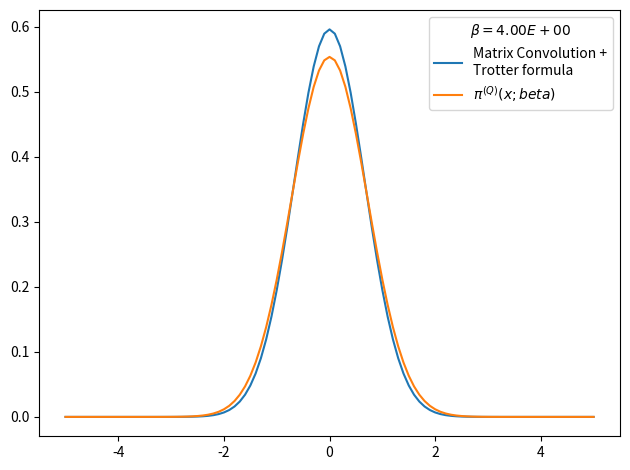

Source code (Python):
# -*- coding: utf-8 -*-
from __future__ import division
import numpy as np
import matplotlib.pyplot as plt
from time import time
import pandas as pd

def rho_free(x,xp,beta):
    """
    Uso: devuelve elemento de matriz dsnsidad para el caso de una partícula libre en un toro infinito.
    """
    return (2.*np.pi*beta)**(-0.5) * np.exp(-(x-xp)**2 / (2 * beta) )

def harmonic_potential(x):
    """Devuelve valor del potencial harmónico para una posición x dada"""
    return 0.5*x**2

def anharmonic_potential(x):
    """Devuelve valor de potencial anharmónico para una posición x dada"""
    return 0.5*x**2 - x**3 + x**4

def QHO_canonical_ensemble(x,beta):
    """
    Uso:    calcula probabilidad teórica cuántica de encontrar al osciladoe armónico 
            (presente en un baño térmico) en la posición x.
    
    Recibe:
        x: float            -> posición
        beta: float         -> inverso de temperatura en unidades reducidas beta = 1/T.
    
    Devuelve:
        probabilidad teórica cuántica en posición dada para temperatura T dada. 
    """
    return (np.tanh(beta/2.)/np.pi)**0.5 * np.exp(- x**2 * np.tanh(beta/2.))

def rho_trotter(x_max = 5., nx = 101, beta=1, potential=harmonic_potential):
    """
    Uso:    devuelve matriz densidad en aproximación de Trotter para altas temperaturas y un potencial dado

    Recibe:
        grid: list      -> lista de dimensión N
        beta: float     -> inverso de temperatura en unidades reducidas
        potential: func -> potencial de interacción

    Devuelve:
        matrix          -> matriz densidad de dimension NxN
    """
    dx = 2. * x_max / (nx - 1)
    grid_x = np.array([i*dx for i in range(-int((nx-1)/2), int(nx/2 + 1))])
    rho = np.array([ [ rho_free(x , xp, beta) * np.exp(-0.5*beta*(potential(x)+potential(xp))) for x in grid_x] for xp in grid_x])
    return rho, grid_x, dx

def save_rho_csv(grid_x, x_weights, file_name, relevant_info, print_data=True):
    # Guardamos datos en archivo .csv usando pandas
    rho_data = {'Position x': grid_x,
                'Prob. density': x_weights}
    rho_data = pd.DataFrame(data=rho_data)
    with open(file_name,mode='w') as rho_csv:
        rho_csv.write(relevant_info+'\n')
    rho_csv.close()
    with open(file_name,mode='a') as rho_csv:
        rho_data.to_csv(rho_csv)
    rho_csv.close()
    if print_data==True:
        print(rho_data)
    return rho_data

def density_matrix_convolution_trotter(rho, grid_x, N_beta = 4, beta_ini = 1, print_steps=True):
    """
    Uso:    entrega (N_beta-1) convoluciones de la matriz densidad rho(beta_ini), es decir,
            entrega aproximación de rho(N_beta*beta_ini).
    """
    dx = grid_x[1] - grid_x[0]
    N_conv = N_beta-1
    beta_fin = beta_ini * N_beta
    for i in range(N_conv):
        rho = np.dot(rho,rho)
        rho *= dx
        beta_step = (i+2)*beta_ini
        if print_steps==True:
            print('step %d) beta: %.2E -> %.2E'%(i, (i+1)*beta_ini, beta_step))
    trace_rho = np.trace(rho)*dx
    return rho, trace_rho, beta_fin


x_max = 5.
nx = 101
N_beta = 4
beta_fin = 4
beta_ini = beta_fin/N_beta
potential, potential_string = harmonic_potential, 'harmonic_potential'
rho, grid_x, dx = rho_trotter(x_max = x_max, nx = nx, beta = beta_ini, potential = potential)
rho, trace_rho, beta_fin_2 = density_matrix_convolution_trotter(rho, grid_x, N_beta = 4, beta_ini = 1, print_steps=True)

# checkpoint: trace(rho)=0 when N_beta>16 and nx~1000 or nx~100 
# parece que la diferencia entre los picos es siempre constante
# cuando N_beta=4 el resultado es más óptimo
print(np.trace(rho))

rho_normalized = rho/trace_rho     #rho normalizado 
x_weights = np.diag(rho_normalized)           #densidad de probabilidad dada por los elementos de la diagonal
file_name = 'rho-%s-x_max_%.3f-nx_%d-N_beta_%d-beta_fin_%.3f.csv'%(potential_string,x_max,nx,N_beta,beta_fin)
relevant_info = u'# %s   x_max = %.3f   nx = %d   N_beta = %d   beta_fin = %.3f'%(potential_string,x_max,nx,N_beta,beta_fin)
save_rho_csv(grid_x, x_weights, file_name, relevant_info, print_data=0)

# Figura preliminar
plt.figure()
plt.plot(grid_x, x_weights, label = 'Matrix Convolution +\nTrotter formula')
plt.plot(grid_x, QHO_canonical_ensemble(grid_x,beta_fin), label=u'$\pi^{(Q)}(x;beta)$' )
plt.legend(title=u'$\\beta=%.2E$'%beta_fin)
plt.tight_layout()
plt.show()
plt.close()
